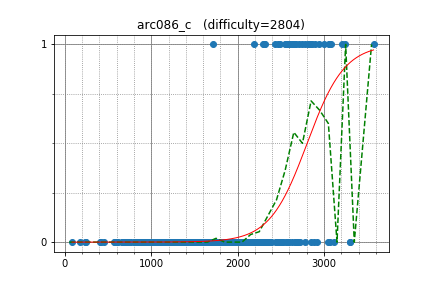

The data file committed next to this chart (first rows):
maroonrk, 2994.415338, 1
Rafbill, 2742, 1
yosupo, 3248, 1
YMDragon, 2549, 1
KrK, 2856, 1
wtw, 2605, 1
palayutm, 2587, 1
eddy1021, 2890, 1
DEGwer, 3205, 1
uwi, 3079, 1
stilltooyoung, 2651, 1
missever, 2572, 1
khadaev, 2947, 1
liumh8, 2632, 1
nuip, 2831, 1
imaxblue, 1712, 1
OhWeOnFire, 2854, 1
dreamoon, 3061, 1
yutaka1999, 3573, 1
mn3twe, 2192, 1
laofu, 2467, 1
wifi, 2488, 1
creatnx, 2300, 1
ESpace, 2316, 1
wcz111, 2650, 1
zscoder, 2818, 1
maryanna2016, 3052, 1
OrenjiSora, 2557, 1
fake_account, 2429, 1
kobae964, 2775, 1
akouryy, 2293, 1
cyz666, 2711, 1
skyline, 2026, 0
pekempey, 2443, 0
jonathanirvings, 2785, 0
logicmachine, 2662, 0
guo, 2266, 0
beet, 2316, 0
btk15049, 2438, 0
PIandS, 2509, 0
Nero, 2677, 1
hamayanhamayan, 2260, 0
shadowatyy, 2106, 0
nigus, 2336, 0
E869120, 2624, 0
yoseisan, 2470, 0
ryoissy, 2341, 0
square1001, 2467, 0
FMota, 2153, 0
shadowsocks, 1771, 0
ugly2333, 2198, 0
Cerberus97, 2077, 0
Neil, 2080, 0
Cyani, 1801, 0
Timur_Sitdikov, 2727, 0
funcsr, 2282, 0
Pulmn, 2131, 0
CrazyArcher, 1916, 0
boba5551, 2234, 0
olphe, 2051, 0
Ra1nbow, 1625, 0
... 615 more rows
